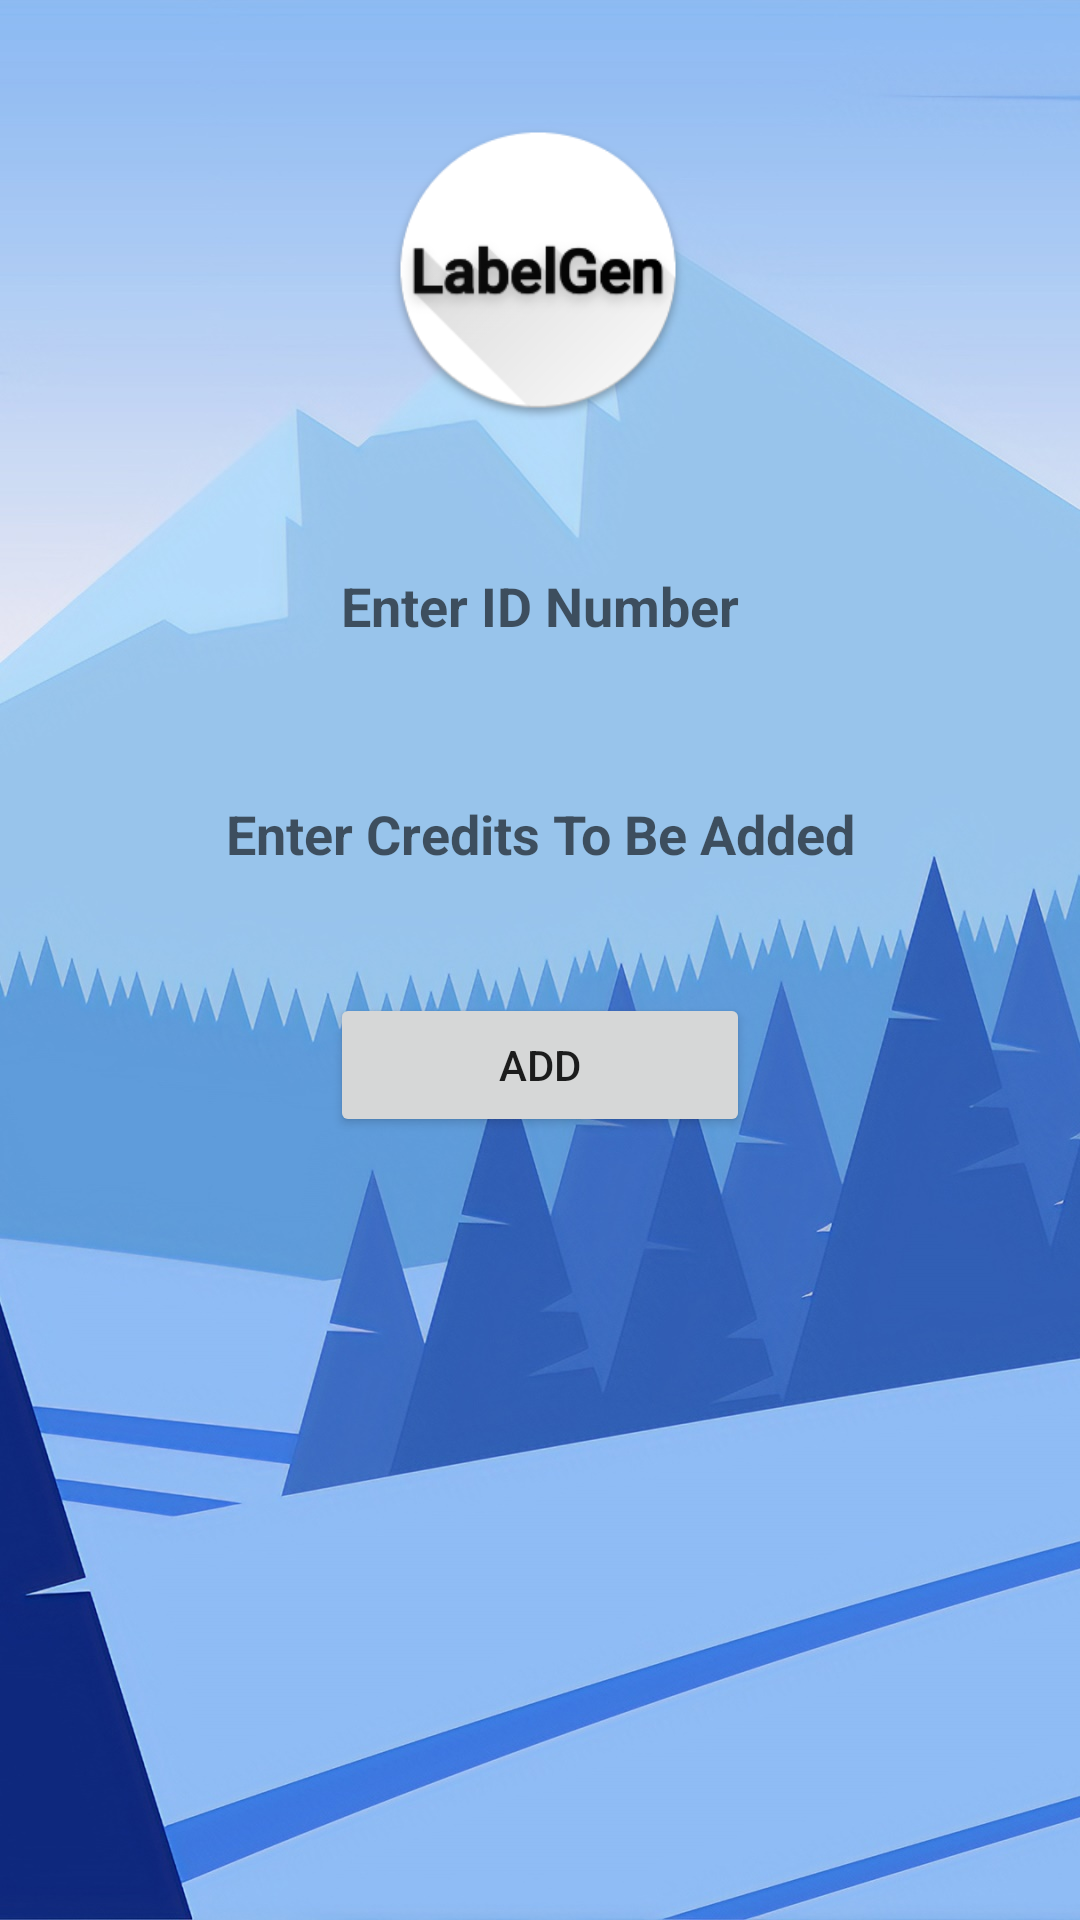

Android layout source for this screen:
<!-- AndroidManifest.xml: application theme Theme.CodeLink -->
<!-- res/layout/activity_credits.xml -->
<?xml version="1.0" encoding="utf-8"?>
<ScrollView xmlns:android="http://schemas.android.com/apk/res/android"
    xmlns:tools="http://schemas.android.com/tools"
    android:layout_height="match_parent"
    android:layout_width="match_parent"
    android:background="@drawable/pic2"
    xmlns:app="http://schemas.android.com/apk/res-auto">

    <androidx.constraintlayout.widget.ConstraintLayout
        android:layout_width="match_parent"
        android:layout_height="match_parent"
        tools:context=".CreditsActivity">

        <ImageView
            android:id="@+id/profileImg"
            android:layout_width="100dp"
            android:layout_height="100dp"
            android:layout_marginTop="40dp"
            android:src="@drawable/foto"
            app:layout_constraintEnd_toEndOf="parent"
            app:layout_constraintHorizontal_bias="0.498"
            app:layout_constraintStart_toStartOf="parent"
            app:layout_constraintTop_toTopOf="parent" />

        <LinearLayout
            android:id="@+id/linearLayout"
            android:layout_width="match_parent"
            android:layout_height="wrap_content"
            android:layout_marginStart="24dp"
            android:layout_marginTop="4dp"
            android:layout_marginEnd="24dp"
            android:layout_marginBottom="20dp"
            android:background="@drawable/white_background"
            android:orientation="vertical"
            android:padding="10dp"
            app:layout_constraintBottom_toBottomOf="parent"
            app:layout_constraintEnd_toEndOf="parent"
            app:layout_constraintHorizontal_bias="0.0"
            app:layout_constraintStart_toStartOf="parent"
            app:layout_constraintTop_toBottomOf="@id/profileImg">

            <LinearLayout
                android:layout_width="match_parent"
                android:layout_height="match_parent"
                android:layout_marginLeft="10dp"
                android:layout_marginTop="15dp"
                android:layout_marginRight="10dp"
                android:layout_marginBottom="10dp"
                android:orientation="horizontal"
                android:padding="8dp">
                <EditText
                    android:layout_width="match_parent"
                    android:id="@+id/creditsIDNum"
                    android:layout_height="50dp"
                    android:textAlignment="center"
                    android:hint="Enter ID Number"
                    android:textStyle="bold"
                    android:background="@drawable/lavender_border"
                    android:textColor="@color/lavender"
                    />
            </LinearLayout>

            <LinearLayout
                android:layout_width="match_parent"
                android:layout_height="match_parent"
                android:layout_marginLeft="10dp"
                android:layout_marginRight="10dp"
                android:layout_marginBottom="10dp"
                android:orientation="horizontal"
                android:padding="8dp">
                <EditText
                    android:layout_width="match_parent"
                    android:id="@+id/creditsCount"
                    android:hint="Enter Credits To Be Added"
                    android:textAlignment="center"
                    android:textStyle="bold"
                    android:textColor="@color/lavender"
                    android:layout_height="50dp"
                    android:background="@drawable/lavender_border"
                    />
            </LinearLayout>

            <LinearLayout
                android:layout_width="150dp"
                android:layout_height="match_parent"
                android:layout_marginLeft="5dp"
                android:layout_marginTop="5dp"
                android:layout_marginRight="5dp"
                android:layout_marginBottom="5dp"
                android:orientation="horizontal"
                android:padding="5dp"
                android:layout_gravity="center_horizontal">

                <Button
                    android:layout_width="match_parent"
                    android:layout_height="match_parent"
                    android:text="ADD"
                    android:id="@+id/addCreditsButton">
                </Button>


            </LinearLayout>

        </LinearLayout>


    </androidx.constraintlayout.widget.ConstraintLayout>

</ScrollView>
<!-- resources referenced by this layout -->
<resources>
  <color name="lavender">#B692f7</color>
  <!-- drawable foto: png bitmap (drawable, 16095 bytes) -->
  <!-- drawable pic2: jpg bitmap (drawable, 179475 bytes) -->
  <style name="Theme.CodeLink" parent="Theme.MaterialComponents.DayNight.DarkActionBar">
          
          <item name="colorPrimary">@color/lavender</item>
          <item name="colorPrimaryVariant">@color/lavender</item>
          <item name="colorOnPrimary">@color/white</item>
          
          <item name="colorSecondary">@color/teal_200</item>
          <item name="colorSecondaryVariant">@color/teal_700</item>
          <item name="colorOnSecondary">@color/black</item>
          
          <item name="android:statusBarColor" tools:targetApi="21">?attr/colorPrimaryVariant</item>
          
      </style>
  <color name="white">#FFFFFFFF</color>
  <color name="teal_200">#FF03DAC5</color>
  <color name="teal_700">#FF018786</color>
  <color name="black">#FF000000</color>
</resources>
